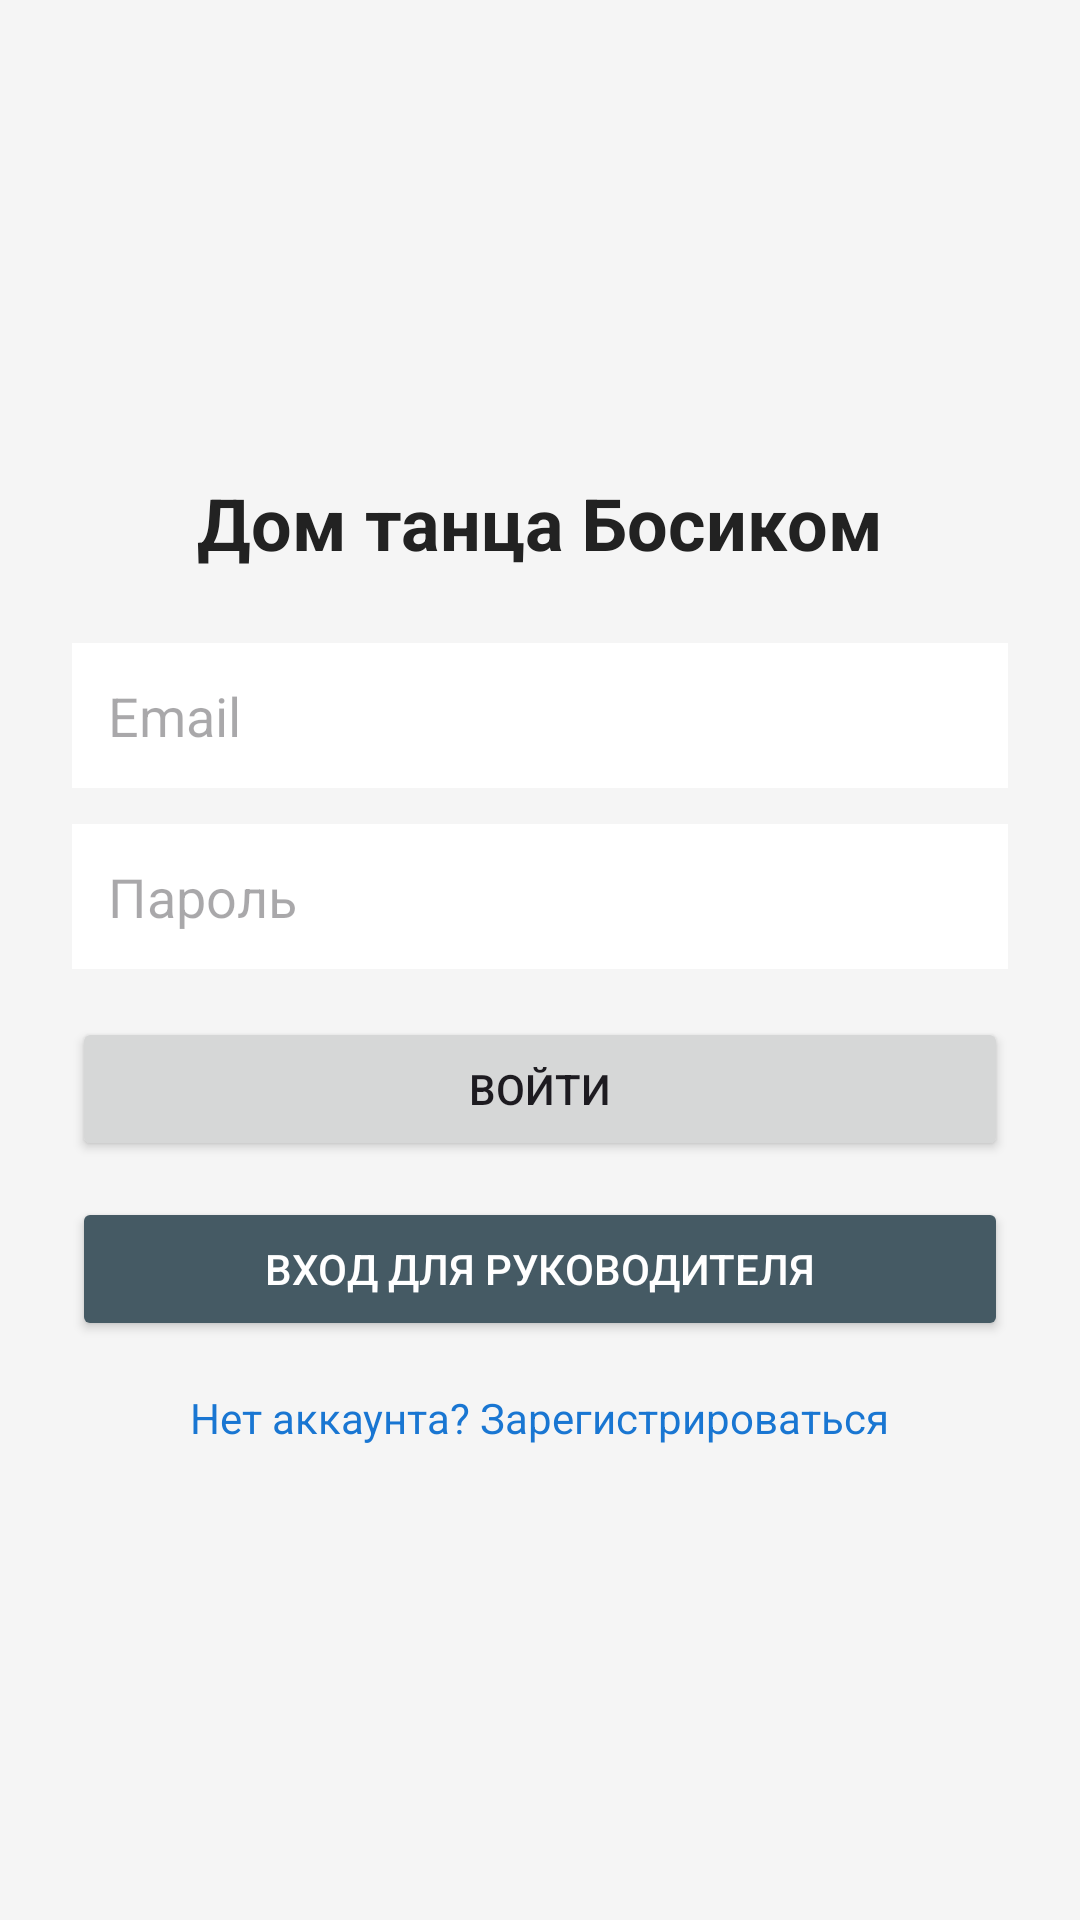

Here is an Android app screen rendered from its layout file. Give the layout XML and the strings, colors and styles it references.
<!-- AndroidManifest.xml: application theme Theme.DomTantsaBosikom -->
<!-- res/layout/activity_login.xml -->
<?xml version="1.0" encoding="utf-8"?>
<LinearLayout xmlns:android="http://schemas.android.com/apk/res/android"
    android:layout_width="match_parent"
    android:layout_height="match_parent"
    android:orientation="vertical"
    android:gravity="center"
    android:padding="24dp"
    android:background="#F5F5F5">

    <TextView
        android:layout_width="wrap_content"
        android:layout_height="wrap_content"
        android:text="Дом танца Босиком"
        android:textSize="24sp"
        android:textStyle="bold"
        android:textColor="#222222"
        android:layout_marginBottom="24dp" />

    <EditText
        android:id="@+id/etEmail"
        android:layout_width="match_parent"
        android:layout_height="wrap_content"
        android:hint="Email"
        android:inputType="textEmailAddress"
        android:background="#FFFFFF"
        android:padding="12dp" />

    <EditText
        android:id="@+id/etPassword"
        android:layout_width="match_parent"
        android:layout_height="wrap_content"
        android:hint="Пароль"
        android:inputType="textPassword"
        android:background="#FFFFFF"
        android:padding="12dp"
        android:layout_marginTop="12dp" />

    <Button
        android:id="@+id/btnLogin"
        android:layout_width="match_parent"
        android:layout_height="wrap_content"
        android:text="Войти"
        android:layout_marginTop="16dp" />

    <Button
        android:id="@+id/btnAdminLogin"
        android:layout_width="match_parent"
        android:layout_height="wrap_content"
        android:text="Вход для руководителя"
        android:layout_marginTop="12dp"
        android:backgroundTint="#455A64"
        android:textColor="#FFFFFF" />

    <TextView
        android:id="@+id/tvGoToRegister"
        android:layout_width="wrap_content"
        android:layout_height="wrap_content"
        android:text="Нет аккаунта? Зарегистрироваться"
        android:textColor="#1976D2"
        android:layout_marginTop="16dp" />
</LinearLayout>
<!-- resources referenced by this layout -->
<resources>
  <style name="Theme.DomTantsaBosikom" parent="Theme.Material3.DayNight.NoActionBar">
  		<item name="android:statusBarColor" tools:targetApi="l">#1976D2</item>
  	</style>
</resources>
